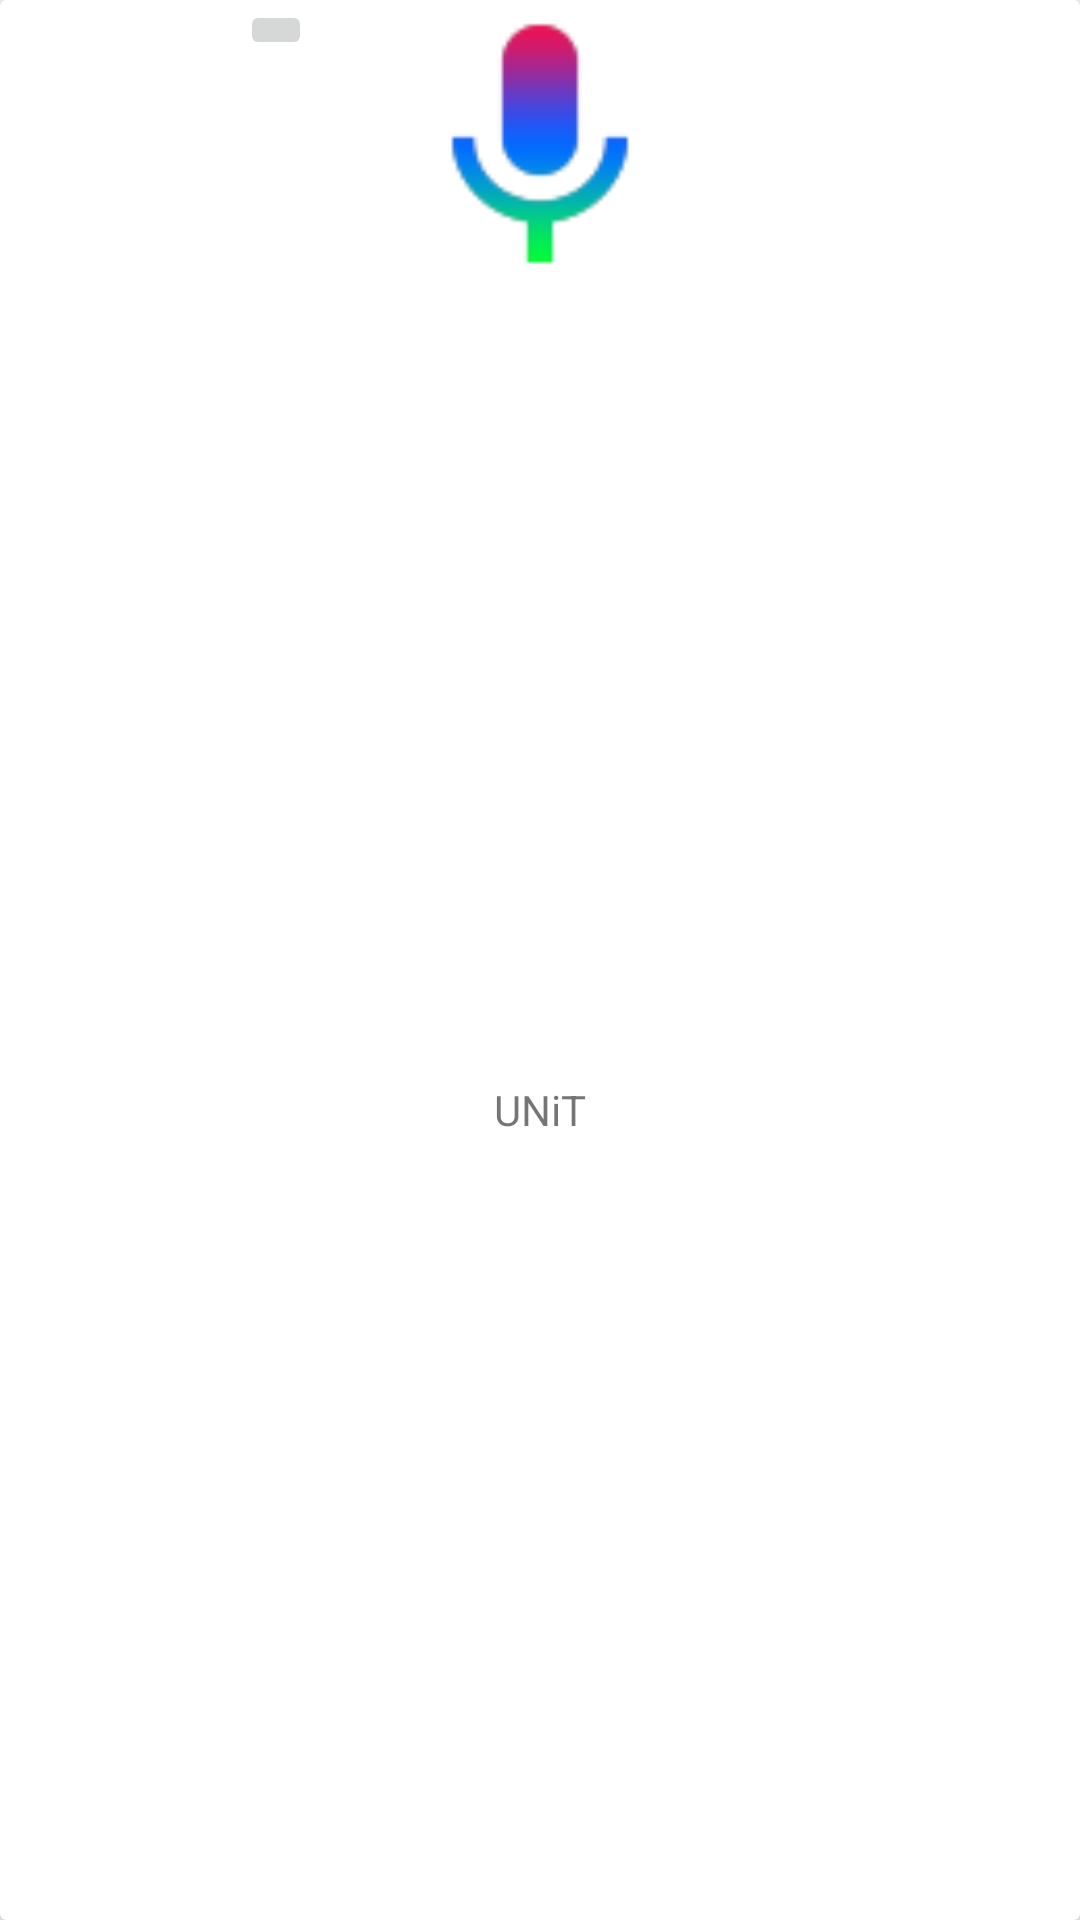

Layout XML and referenced resources for this Android screen:
<!-- AndroidManifest.xml: application theme AppTheme -->
<!-- res/layout/stores_grid_structure.xml -->
<?xml version="1.0" encoding="utf-8"?>
<android.support.v7.widget.CardView xmlns:android="http://schemas.android.com/apk/res/android"
    xmlns:tools="http://schemas.android.com/tools"
    xmlns:app="http://schemas.android.com/apk/res-auto"
    android:orientation="horizontal"
    app:cardBackgroundColor="#ffffff"
    app:cardElevation="3dp"
    android:layout_marginTop="10dp"
    android:layout_marginLeft="10dp"
    android:layout_marginStart="10dp"
    android:layout_marginEnd="10dp"
    android:layout_marginRight="10dp"
    android:layout_width="120dp"
    android:layout_height="130dp">

    <RelativeLayout
        android:layout_width="wrap_content"
        android:layout_height="wrap_content">

        <ImageView
            android:layout_width="match_parent"
            android:layout_height="100dp"
            android:contentDescription="@string/shop_img"
            android:src="@drawable/ic_mic_active"
            android:id="@+id/shop_thumbnail"
            android:elevation="3dp"
            tools:ignore="UnusedAttribute" />
        <TextView
            android:id="@+id/info_text"
            android:layout_width="match_parent"
            android:layout_height="match_parent"
            android:gravity="center"
            android:textAlignment="center"
            android:layout_below="@id/shop_thumbnail"
            android:text="@string/app_name"/>
    </RelativeLayout>

    <ImageButton
        android:layout_width="wrap_content"
        android:layout_height="wrap_content"
        android:layout_marginLeft="80dp"
        android:layout_marginStart="80dp"
        android:contentDescription="@string/favorite_image"
        android:src="@drawable/ic_favorite_border_white_24dp" />


</android.support.v7.widget.CardView>
<!-- resources referenced by this layout -->
<resources>
  <!-- drawable ic_mic_active: png bitmap (drawable-mdpi, 3641 bytes) -->
  <string name="app_name">UNiT</string>
  <string name="favorite_image">Favorite Image</string>
  <string name="shop_img">thumbnail of shop Image</string>
  <style name="AppTheme" parent="Theme.AppCompat.Light.DarkActionBar">
          
          <item name="colorPrimary">@color/colorPrimary</item>
          <item name="colorPrimaryDark">@color/colorPrimaryDark</item>
          <item name="colorAccent">@color/colorAccent</item>
      </style>
  <color name="colorPrimary">#33ebff</color>
  <color name="colorPrimaryDark">#00e5ff</color>
  <color name="colorAccent">#f9734a</color>
</resources>
